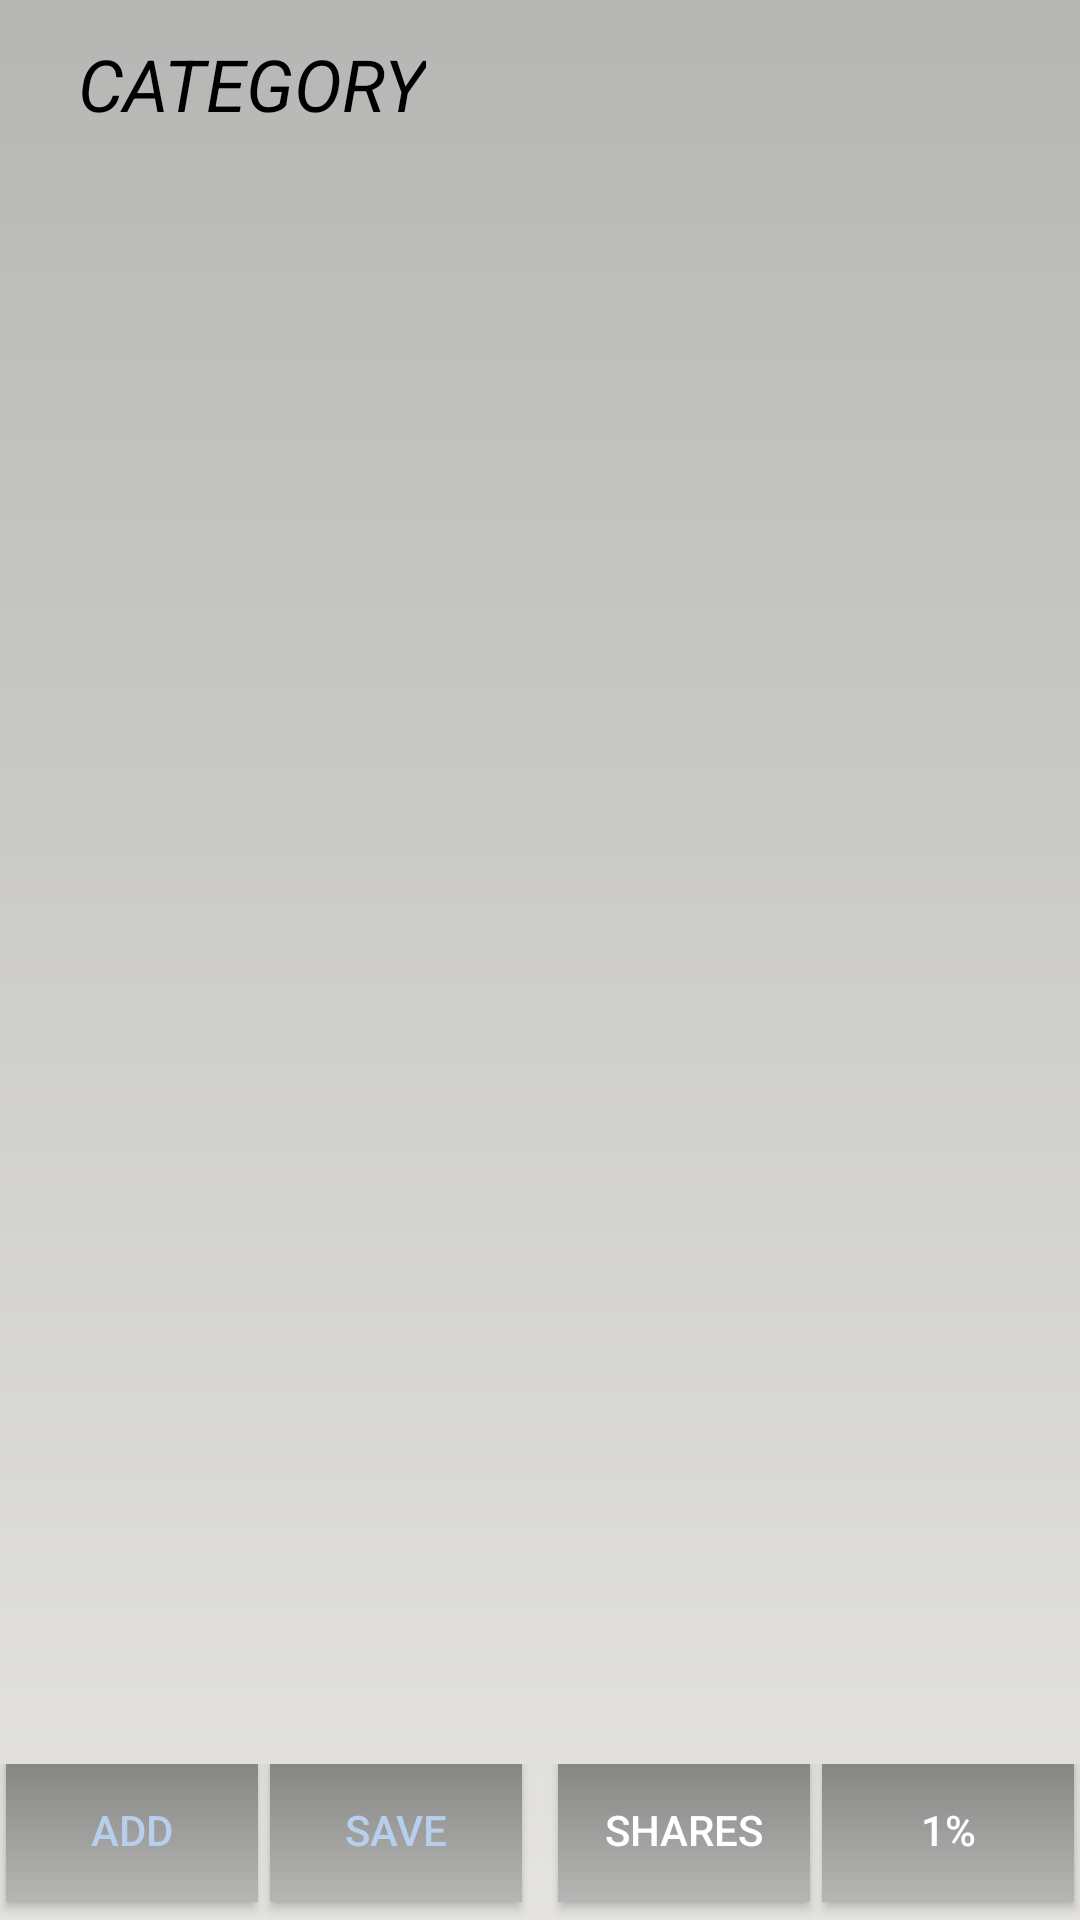

Write the Android layout XML for this screen, with the resource values it uses.
<!-- AndroidManifest.xml: application theme AppTheme -->
<!-- res/layout/portfolio_view_pager.xml -->
<?xml version="1.0" encoding="utf-8"?>
<androidx.drawerlayout.widget.DrawerLayout
    xmlns:android="http://schemas.android.com/apk/res/android"
    android:id="@+id/drawer_layout"
    android:layout_width="match_parent"
    android:layout_height="match_parent">

    <androidx.coordinatorlayout.widget.CoordinatorLayout
        xmlns:android="http://schemas.android.com/apk/res/android"
        xmlns:app="http://schemas.android.com/apk/res-auto"
        android:id="@+id/main_content"
        android:layout_width="match_parent"
        android:layout_height="match_parent"
        android:fitsSystemWindows="true">

        <RelativeLayout xmlns:android="http://schemas.android.com/apk/res/android"
            android:id="@+id/rlv_portfolio_view_pager"
            android:layout_width="match_parent"
            android:layout_height="match_parent"
            android:background="@drawable/gradient_light_grey_bg"
            android:paddingBottom="@dimen/activity_vertical_margin"
            android:paddingLeft="@dimen/activity_horizontal_margin"
            android:paddingRight="@dimen/activity_horizontal_margin"
            android:paddingTop="@dimen/activity_vertical_margin">

            <include
                android:id="@+id/toolbar"
                layout="@layout/toolbar" />

            <androidx.viewpager.widget.ViewPager
                xmlns:android="http://schemas.android.com/apk/res/android"
                android:id="@+id/pgrPortfolioView"
                android:layout_below="@+id/toolbar"
                android:layout_above="@+id/llhButton"
                android:layout_width="match_parent"
                android:layout_height="match_parent" />

            <LinearLayout
                android:id="@+id/llhButton"
                android:orientation="horizontal"
                android:layout_alignParentBottom="true"
                android:layout_width="match_parent"
                android:layout_height="wrap_content"
                android:layout_weight="1"
                android:gravity="bottom">

                <Button
                    android:layout_width="wrap_content"
                    android:layout_height="wrap_content"
                    android:layout_margin="2dp"
                    android:id="@+id/btnPortfolioViewPagerAdd"
                    android:layout_weight="1"
                    android:textSize="14sp"
                    android:background="@drawable/gradient_dark_grey_bg"
                    android:textColor="@color/colorBlue4"
                    android:text="Add" />

                <Button
                    android:id="@+id/btnDatabaseSave"
                    android:layout_width="wrap_content"
                    android:layout_height="wrap_content"
                    android:layout_marginBottom="2dp"
                    android:layout_marginLeft="2dp"
                    android:layout_marginRight="10dp"
                    android:layout_weight="1"
                    android:background="@drawable/gradient_dark_grey_bg"
                    android:text="Save"
                    android:textColor="@color/colorBlue4"
                    android:textSize="14sp" />

                <Button
                    android:id="@+id/btnPortfolioFilterShares"
                    android:layout_width="wrap_content"
                    android:layout_height="wrap_content"
                    android:layout_margin="2dp"
                    android:layout_weight="1"
                    android:textSize="14sp"
                    android:background="@drawable/gradient_dark_grey_bg"
                    android:textColor="#FFFFFF"
                    android:text="Shares" />

                <Button
                    android:id="@+id/btnPortfolioFilterPerc"
                    android:layout_width="wrap_content"
                    android:layout_height="wrap_content"
                    android:layout_margin="2dp"
                    android:layout_weight="1"
                    android:textSize="14sp"
                    android:background="@drawable/gradient_dark_grey_bg"
                    android:textColor="#FFFFFF"
                    android:text="1%" />

            </LinearLayout>

        </RelativeLayout>

    </androidx.coordinatorlayout.widget.CoordinatorLayout>

    <ListView android:id="@+id/left_drawer"

        android:layout_width="120dp"
        android:layout_height="match_parent"
        android:layout_gravity="start"
        android:choiceMode="singleChoice"
        android:dividerHeight="0dp"
        android:background="@drawable/gradient_grey_bg"/>

</androidx.drawerlayout.widget.DrawerLayout>
<!-- res/layout/toolbar.xml (included above) -->
<?xml version="1.0" encoding="utf-8"?>
<androidx.appcompat.widget.Toolbar xmlns:android="http://schemas.android.com/apk/res/android"
    xmlns:local="http://schemas.android.com/apk/res-auto"
    android:id="@+id/toolbar"
    android:layout_width="match_parent"
    android:layout_height="wrap_content"
    android:minHeight="?attr/actionBarSize"
    android:background="@null"
    android:orientation="horizontal"
    android:weightSum="1.0"
    local:theme="@style/ThemeOverlay.AppCompat.Dark.ActionBar"
    local:popupTheme="@style/ThemeOverlay.AppCompat.Light">

    <RelativeLayout
        android:layout_width="wrap_content"
        android:layout_height="wrap_content">

        <TextView
            android:id="@+id/txtCategory"
            android:layout_width="wrap_content"
            android:layout_height="wrap_content"
            android:layout_centerVertical="true"
            android:textSize="24sp"
            android:text="CATEGORY"
            android:textStyle="italic"
            android:textColor="#000000"
            android:layout_marginLeft="10dp" />

    </RelativeLayout>

</androidx.appcompat.widget.Toolbar>
<!-- resources referenced by this layout -->
<resources>
  <color name="colorBlue4">#B7CEEC</color>
  <dimen name="activity_horizontal_margin">0dp</dimen>
  <dimen name="activity_vertical_margin">0dp</dimen>
  <!-- drawable gradient_dark_grey_bg (drawable) -->
  <?xml version="1.0" encoding="utf-8"?>
  <shape xmlns:android="http://schemas.android.com/apk/res/android"
         android:shape="rectangle">
      <gradient
          android:angle="270"
          android:startColor="@color/colorGrey1"
          android:endColor="@color/colorGrey2">
      </gradient>
  </shape>
  <!-- drawable gradient_grey_bg (drawable) -->
  <?xml version="1.0" encoding="utf-8"?>
  <shape xmlns:android="http://schemas.android.com/apk/res/android"
         android:shape="rectangle">
      <gradient
          android:angle="270"
          android:startColor="@color/colorGrey2"
          android:endColor="@color/colorGrey3">
      </gradient>
  </shape>
  <!-- drawable gradient_light_grey_bg (drawable) -->
  <?xml version="1.0" encoding="utf-8"?>
  <shape xmlns:android="http://schemas.android.com/apk/res/android"
         android:shape="rectangle">
      <gradient
          android:angle="270"
          android:startColor="@color/colorGrey2"
          android:endColor="@color/colorGrey4">
      </gradient>
  </shape>
  <style name="AppTheme" parent="Theme.AppCompat.Light.DarkActionBar">
          
          <item name="colorPrimary">@color/colorPrimary</item>
          <item name="colorPrimaryDark">@color/colorPrimaryDark</item>
          <item name="colorAccent">@color/colorAccent</item>
      </style>
  <color name="colorGrey1">#848482</color>
  <color name="colorGrey2">#B6B6B4</color>
  <color name="colorGrey3">#D1D0CE</color>
  <color name="colorGrey4">#E5E4E2</color>
  <color name="colorPrimary">#3F51B5</color>
  <color name="colorPrimaryDark">#303F9F</color>
  <color name="colorAccent">#ff4081</color>
</resources>
